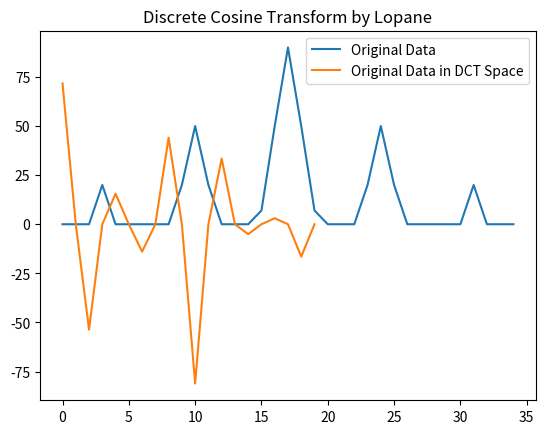
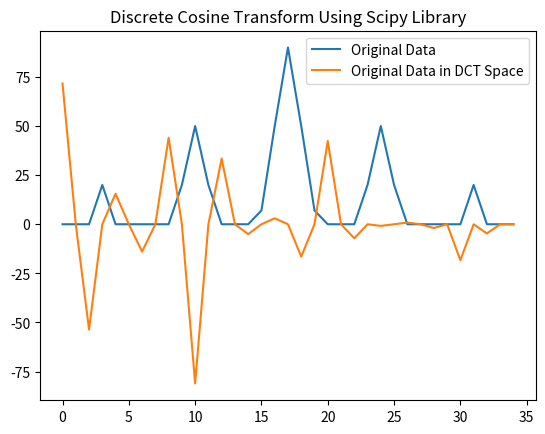

Python code for these plots, in order:
# -*- coding: utf-8 -*-
"""
Created: Brayan Quiceno
License: Grupo de Geofísica y Ciencias de la Computación - GGC3
         Institución Universitaria ITM
         Medellín, Antioquia, Colombia
"""
#%% Libraries
import math
import matplotlib.pyplot as plt
import numpy as np
import scipy

#%% Function
def dct1D(x, q):
    N = len(x)
    
    DCT = []
    for k in range(1, q+1):
        # Kronecker Delta δ #
        if k==1: δ=1        #
        else: δ=0           #
        #####################
    
        summation = 0
        for n in range(1, N+1):
            index = x[n-1]*(1/math.sqrt(1+δ))*math.cos((math.pi*(2*n-1)*(k-1))/(2*N))
            summation += index
        DCT.append(math.sqrt(2/N)*summation)
    return DCT

#%% Main Code
if __name__ == "__main__":

    data = np.array([0, 0, 0, 20, 0, 0, 0, 0, 0, 20, 50, 20, 0, 0, 0, 7, 50, 
                     90, 50, 7, 0,0, 0, 20, 50, 20, 0, 0, 0, 0, 0, 20, 0, 0,0])
    
    plt.figure()
    y = dct1D(data, 20)
    plt.plot(data, label="Original Data")
    plt.plot(y, label="Original Data in DCT Space")
    plt.title("Discrete Cosine Transform by Lopane")
    plt.legend()
    
    plt.figure()
    y = scipy.fftpack.dct(data, norm="ortho")
    plt.plot(data, label="Original Data")
    plt.plot(y, label="Original Data in DCT Space")
    plt.title("Discrete Cosine Transform Using Scipy Library")
    plt.legend()